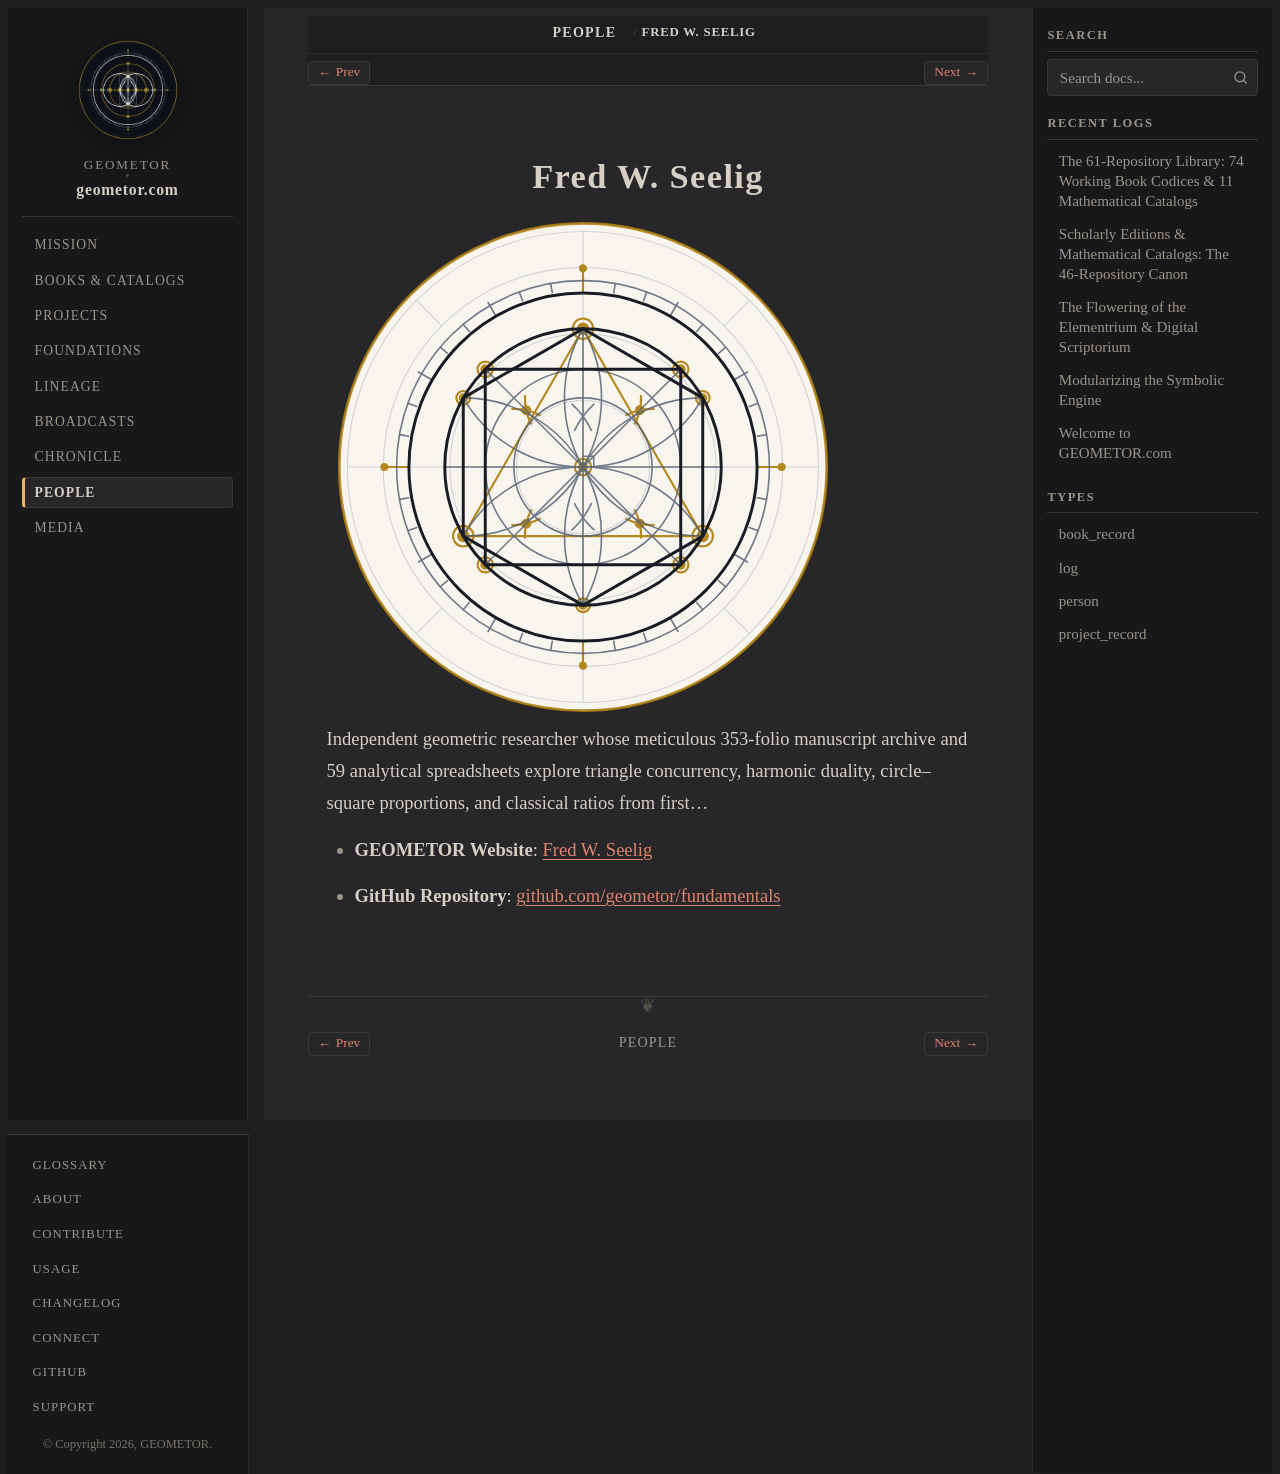

repository: geometor/geometor.com · page: people/fundamentals.html · generator: sphinx

:type: person
:death_year: 1995
:death_label: 20th c.
:lifespan: 20th c.
:era: Modern Axiomatics & Noetics
:languages: English
:site_url: https://geometor.github.io/fundamentals/
:github_url: https://github.com/geometor/fundamentals
:excerpt: Independent geometric researcher whose meticulous 353-folio manuscript archive and 59 analytical spreadsheets explore triangle concurrency, harmonic duality, circle–square proportions, and classical ratios from first…

Fred W. Seelig
==============

.. image:: /_static/medallions/fundamentals.svg
   :alt: Fred W. Seelig

Independent geometric researcher whose meticulous 353-folio manuscript archive and 59 analytical spreadsheets explore triangle concurrency, harmonic duality, circle–square proportions, and classical ratios from first…

* **GEOMETOR Website**: `Fred W. Seelig <https://geometor.github.io/fundamentals/>`_
* **GitHub Repository**: `github.com/geometor/fundamentals <https://github.com/geometor/fundamentals>`_
